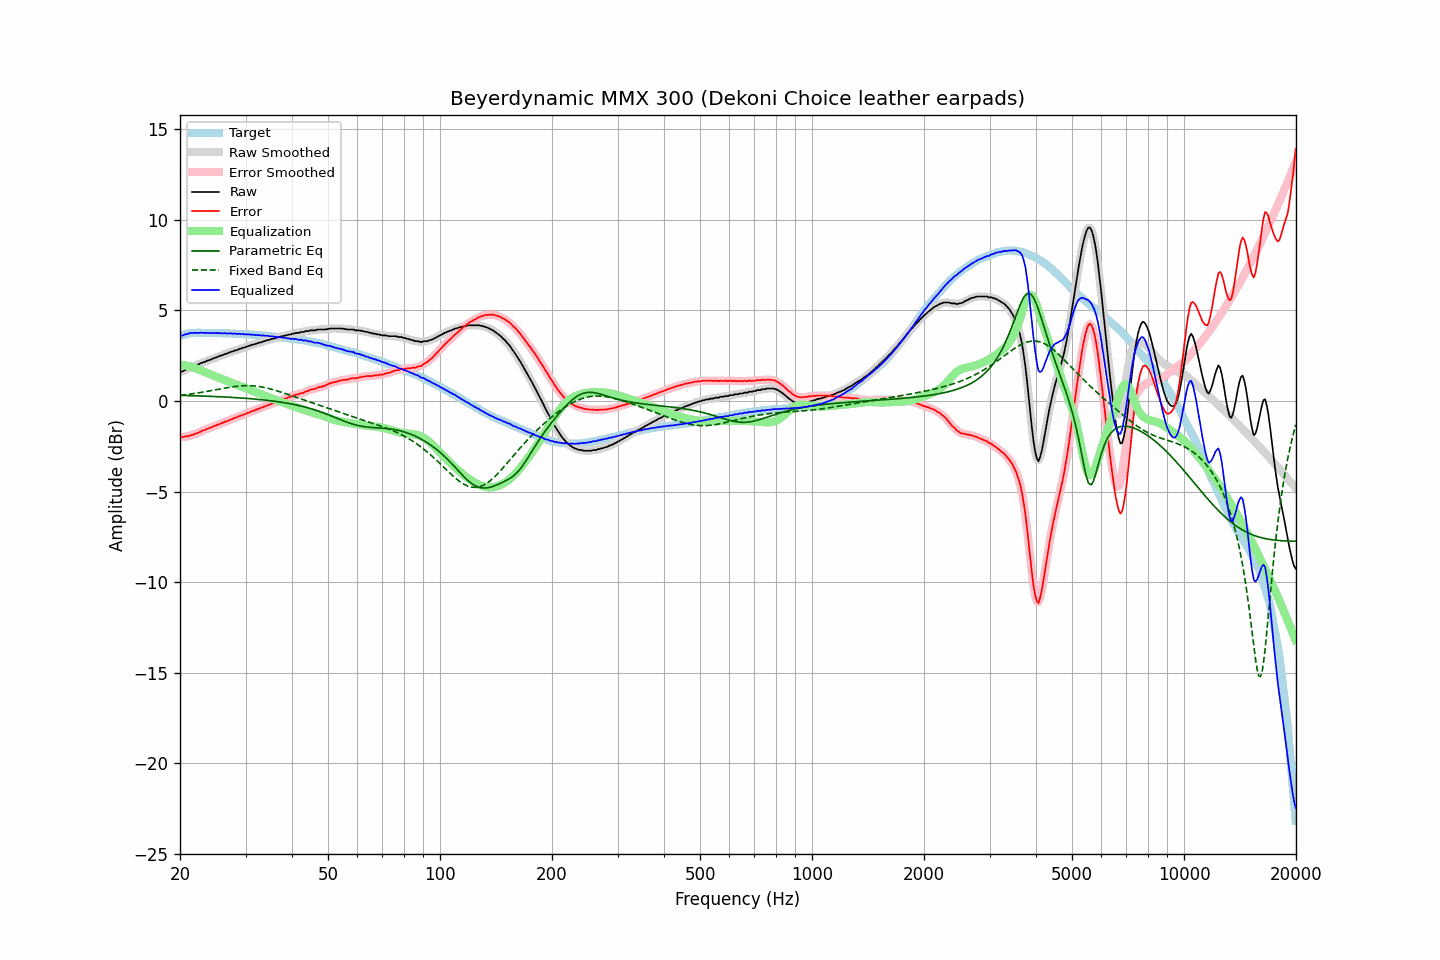

Values plotted in this chart, from the file beside it:
frequency, raw, error, smoothed, error_smoothed, equalization, parametric_eq, fixed_band_eq, equalized_raw, equalized_smoothed, target
20.00, 1.62, -1.97, 1.61, -1.98, 1.99, 0.31, 0.31, 3.61, 3.60, 3.59
20.20, 1.62, -2.00, 1.64, -1.98, 1.99, 0.31, 0.32, 3.61, 3.62, 3.62
20.40, 1.65, -2.00, 1.66, -1.99, 1.98, 0.31, 0.33, 3.63, 3.64, 3.65
20.61, 1.71, -1.96, 1.70, -1.98, 1.97, 0.30, 0.34, 3.68, 3.66, 3.67
20.81, 1.74, -1.96, 1.74, -1.96, 1.95, 0.30, 0.35, 3.70, 3.70, 3.70
21.02, 1.77, -1.96, 1.79, -1.94, 1.94, 0.30, 0.37, 3.71, 3.72, 3.73
21.23, 1.83, -1.91, 1.82, -1.92, 1.92, 0.30, 0.38, 3.75, 3.74, 3.74
21.44, 1.86, -1.89, 1.86, -1.89, 1.89, 0.29, 0.39, 3.76, 3.75, 3.75
21.66, 1.89, -1.87, 1.90, -1.86, 1.86, 0.29, 0.40, 3.76, 3.76, 3.76
21.87, 1.93, -1.83, 1.93, -1.83, 1.83, 0.29, 0.42, 3.76, 3.76, 3.76
22.09, 1.97, -1.80, 1.97, -1.80, 1.80, 0.29, 0.43, 3.77, 3.76, 3.77
22.31, 2.00, -1.77, 2.01, -1.76, 1.76, 0.28, 0.44, 3.76, 3.77, 3.77
22.54, 2.04, -1.73, 2.05, -1.72, 1.72, 0.28, 0.46, 3.76, 3.77, 3.77
22.76, 2.09, -1.68, 2.09, -1.68, 1.68, 0.28, 0.47, 3.78, 3.77, 3.77
22.99, 2.12, -1.64, 2.12, -1.64, 1.65, 0.27, 0.49, 3.77, 3.77, 3.76
23.22, 2.15, -1.61, 2.16, -1.60, 1.61, 0.27, 0.50, 3.76, 3.77, 3.76
23.45, 2.18, -1.58, 2.19, -1.57, 1.57, 0.27, 0.52, 3.76, 3.76, 3.76
23.69, 2.23, -1.53, 2.22, -1.54, 1.54, 0.26, 0.54, 3.77, 3.76, 3.76
23.92, 2.25, -1.51, 2.25, -1.51, 1.50, 0.26, 0.55, 3.75, 3.76, 3.76
24.16, 2.28, -1.48, 2.29, -1.47, 1.47, 0.26, 0.57, 3.75, 3.76, 3.76
24.40, 2.32, -1.44, 2.32, -1.43, 1.43, 0.25, 0.58, 3.75, 3.75, 3.76
24.65, 2.36, -1.39, 2.36, -1.40, 1.40, 0.25, 0.60, 3.76, 3.75, 3.75
24.89, 2.39, -1.36, 2.39, -1.36, 1.36, 0.25, 0.62, 3.75, 3.75, 3.75
25.14, 2.42, -1.33, 2.43, -1.32, 1.33, 0.24, 0.64, 3.75, 3.75, 3.75
25.39, 2.46, -1.29, 2.46, -1.29, 1.29, 0.24, 0.65, 3.75, 3.75, 3.75
25.65, 2.49, -1.26, 2.49, -1.26, 1.25, 0.23, 0.67, 3.75, 3.74, 3.75
25.91, 2.52, -1.22, 2.53, -1.22, 1.22, 0.23, 0.69, 3.74, 3.75, 3.74
26.16, 2.55, -1.19, 2.56, -1.18, 1.19, 0.22, 0.70, 3.74, 3.74, 3.74
26.43, 2.60, -1.14, 2.59, -1.15, 1.15, 0.22, 0.72, 3.75, 3.74, 3.74
26.69, 2.61, -1.13, 2.62, -1.12, 1.12, 0.22, 0.73, 3.73, 3.74, 3.74
26.96, 2.65, -1.09, 2.66, -1.08, 1.08, 0.21, 0.75, 3.73, 3.74, 3.74
27.23, 2.69, -1.04, 2.68, -1.05, 1.04, 0.21, 0.76, 3.74, 3.73, 3.73
27.50, 2.72, -1.01, 2.72, -1.01, 1.01, 0.20, 0.78, 3.73, 3.73, 3.73
27.77, 2.74, -0.98, 2.75, -0.97, 0.97, 0.20, 0.79, 3.72, 3.73, 3.72
28.05, 2.79, -0.93, 2.78, -0.94, 0.94, 0.19, 0.80, 3.73, 3.72, 3.72
28.33, 2.80, -0.91, 2.81, -0.90, 0.90, 0.18, 0.81, 3.71, 3.71, 3.71
28.62, 2.83, -0.88, 2.84, -0.87, 0.87, 0.18, 0.82, 3.70, 3.71, 3.71
28.90, 2.88, -0.83, 2.87, -0.84, 0.84, 0.17, 0.83, 3.72, 3.71, 3.71
29.19, 2.89, -0.81, 2.90, -0.80, 0.80, 0.17, 0.84, 3.70, 3.70, 3.70
29.48, 2.93, -0.77, 2.93, -0.77, 0.77, 0.16, 0.84, 3.70, 3.70, 3.70
29.78, 2.95, -0.74, 2.95, -0.74, 0.73, 0.15, 0.85, 3.69, 3.69, 3.69
30.08, 2.98, -0.71, 2.99, -0.70, 0.70, 0.15, 0.85, 3.68, 3.69, 3.69
30.38, 3.02, -0.66, 3.02, -0.67, 0.67, 0.14, 0.85, 3.69, 3.68, 3.68
30.68, 3.05, -0.63, 3.05, -0.63, 0.63, 0.13, 0.85, 3.68, 3.68, 3.68
30.99, 3.07, -0.60, 3.08, -0.59, 0.59, 0.13, 0.85, 3.67, 3.67, 3.67
31.30, 3.11, -0.55, 3.10, -0.56, 0.56, 0.12, 0.84, 3.67, 3.66, 3.66
31.61, 3.12, -0.54, 3.13, -0.53, 0.53, 0.11, 0.83, 3.65, 3.66, 3.66
31.93, 3.16, -0.49, 3.16, -0.49, 0.49, 0.10, 0.82, 3.65, 3.65, 3.65
32.24, 3.18, -0.46, 3.19, -0.46, 0.46, 0.09, 0.81, 3.64, 3.64, 3.64
32.57, 3.21, -0.43, 3.21, -0.42, 0.43, 0.09, 0.80, 3.64, 3.64, 3.64
32.89, 3.24, -0.39, 3.24, -0.39, 0.39, 0.08, 0.79, 3.63, 3.63, 3.63
33.22, 3.25, -0.37, 3.26, -0.36, 0.36, 0.07, 0.77, 3.61, 3.62, 3.62
33.55, 3.30, -0.32, 3.29, -0.33, 0.32, 0.06, 0.76, 3.63, 3.61, 3.62
33.89, 3.31, -0.30, 3.32, -0.29, 0.29, 0.05, 0.74, 3.60, 3.61, 3.61
34.23, 3.35, -0.25, 3.35, -0.25, 0.25, 0.04, 0.72, 3.61, 3.60, 3.60
34.57, 3.37, -0.22, 3.37, -0.22, 0.22, 0.03, 0.69, 3.59, 3.59, 3.59
34.92, 3.39, -0.19, 3.40, -0.18, 0.18, 0.02, 0.67, 3.58, 3.58, 3.58
35.27, 3.43, -0.14, 3.42, -0.15, 0.15, 0.01, 0.65, 3.58, 3.57, 3.57
35.62, 3.44, -0.12, 3.44, -0.12, 0.11, -0.00, 0.62, 3.56, 3.56, 3.56
35.97, 3.47, -0.08, 3.47, -0.08, 0.08, -0.02, 0.60, 3.55, 3.55, 3.55
... 635 more rows
